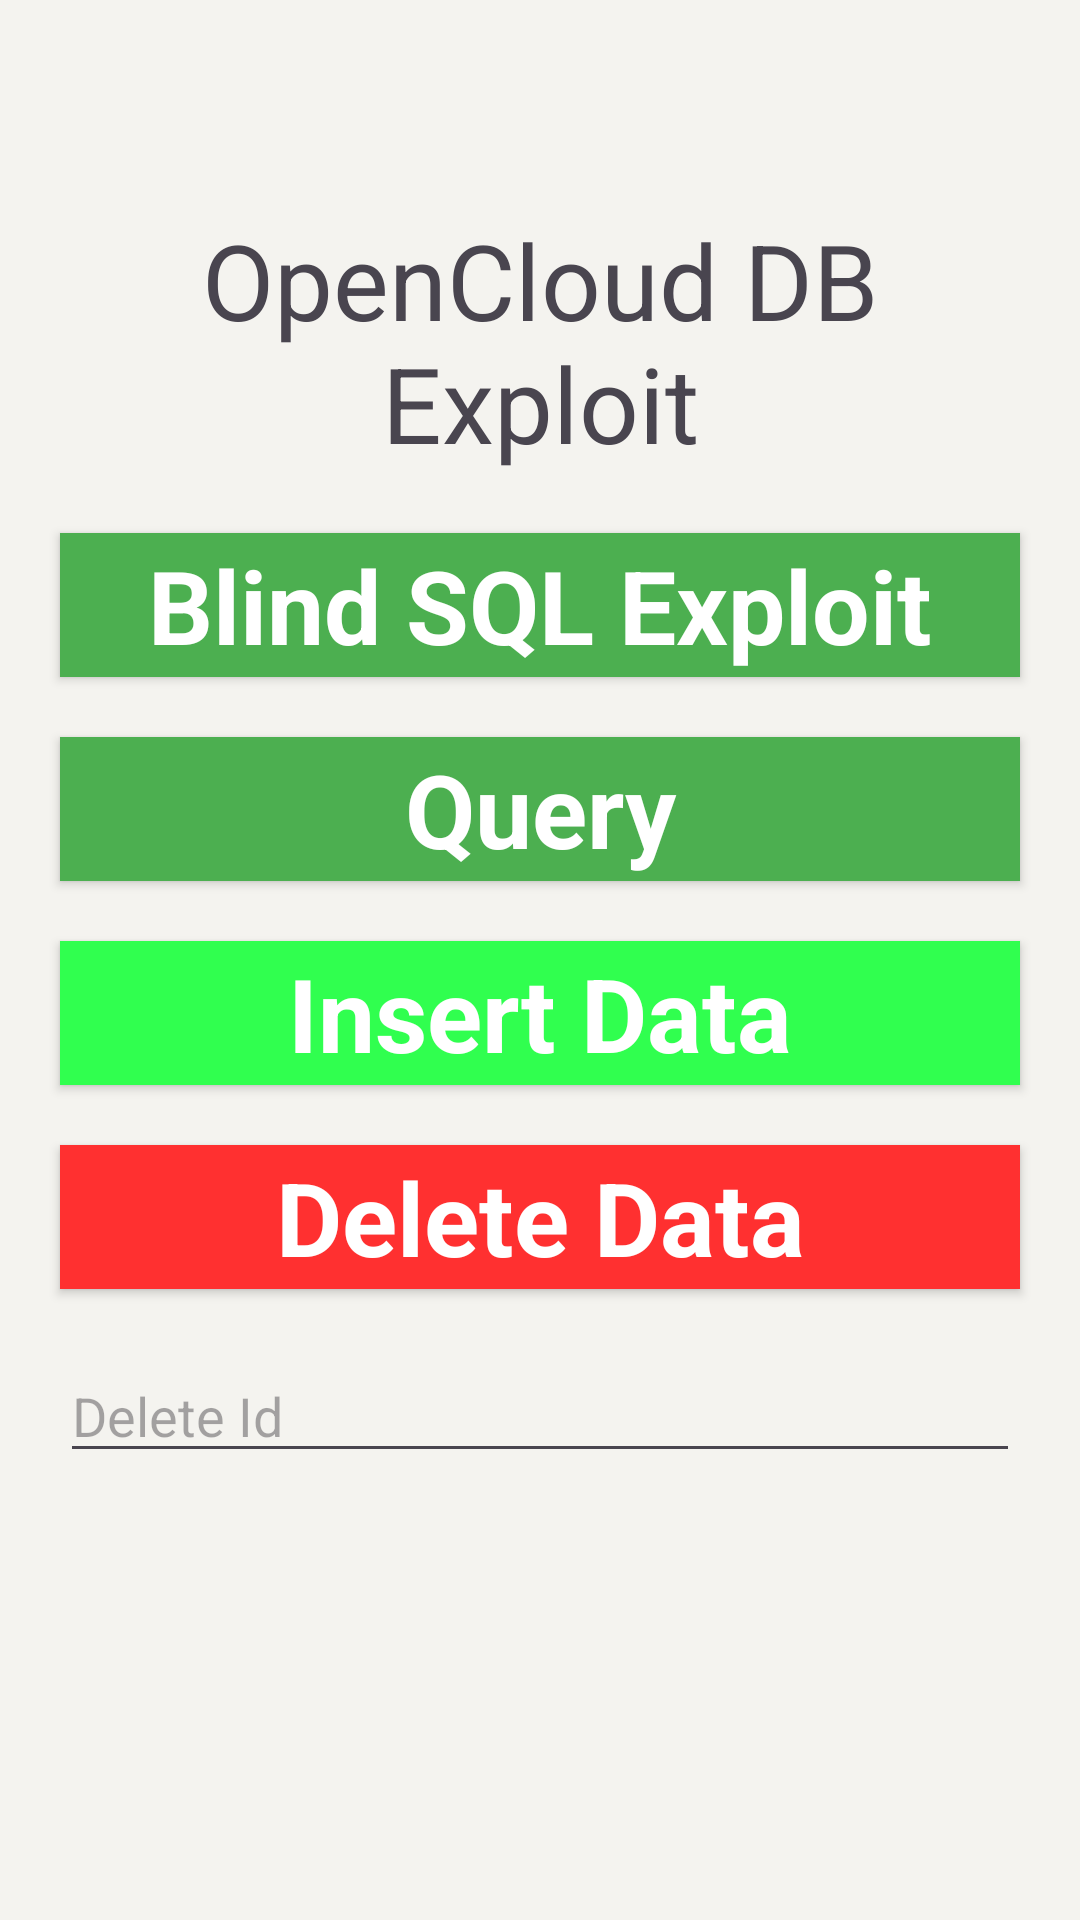

Android layout source for this screen:
<!-- AndroidManifest.xml: application theme Theme.AttackerApp -->
<!-- res/layout/owncloud_listfile_exploit.xml -->
<?xml version="1.0" encoding="utf-8"?>
<androidx.constraintlayout.widget.ConstraintLayout
    xmlns:android="http://schemas.android.com/apk/res/android"
    xmlns:app="http://schemas.android.com/apk/res-auto"
    xmlns:tools="http://schemas.android.com/tools"
    android:layout_width="match_parent"
    android:layout_height="match_parent"
    android:background="#168BC34A"
    tools:context=".opencloud.OwncloudProviderExploitActivity">

    <LinearLayout
        android:id="@+id/linearLayout"
        android:layout_width="match_parent"
        android:layout_height="wrap_content"
        android:layout_centerVertical="true"
        android:layout_marginTop="60dp"
        android:orientation="vertical"
        app:layout_constraintEnd_toEndOf="parent"
        app:layout_constraintHorizontal_bias="0.0"
        app:layout_constraintStart_toStartOf="parent"
        app:layout_constraintTop_toTopOf="parent"
        tools:ignore="MissingConstraints">

        <TextView
            android:id="@+id/textView"
            android:layout_width="match_parent"
            android:layout_height="match_parent"
            android:layout_marginStart="20dp"
            android:layout_marginTop="10dp"
            android:layout_marginEnd="20dp"
            android:layout_marginBottom="10dp"
            android:text="@string/opencloud_title_label"
            android:textSize="35sp"
            android:gravity="center"
            tools:layout_editor_absoluteX="33dp"
            tools:layout_editor_absoluteY="32dp" />

        <Button
            android:id="@+id/blindSqlButton"
            android:layout_width="match_parent"
            android:layout_height="match_parent"
            android:layout_marginStart="20dp"
            android:layout_marginTop="10dp"
            android:layout_marginEnd="20dp"
            android:layout_marginBottom="10dp"
            android:background="#4CAF50"
            android:text="@string/oc_blind_sql_btn"
            android:textAlignment="center"
            android:textAppearance="@style/TextAppearance.AppCompat.Display1"
            android:textColor="#FFFFFF"
            android:textStyle="bold" />

        <Button
            android:id="@+id/ocQueryButton"
            android:layout_width="match_parent"
            android:layout_height="match_parent"
            android:layout_marginStart="20dp"
            android:layout_marginTop="10dp"
            android:layout_marginEnd="20dp"
            android:layout_marginBottom="10dp"
            android:background="#4CAF50"
            android:text="@string/oc_query_btn"
            android:textAlignment="center"
            android:textAppearance="@style/TextAppearance.AppCompat.Display1"
            android:textColor="#FFFFFF"
            android:textStyle="bold" />

        <Button
            android:id="@+id/ocInsertButton"
            android:layout_width="match_parent"
            android:layout_height="match_parent"
            android:layout_marginStart="20dp"
            android:layout_marginTop="10dp"
            android:layout_marginEnd="20dp"
            android:layout_marginBottom="10dp"
            android:background="@color/green"
            android:text="@string/oc_insert_btn"
            android:textAlignment="center"
            android:textAppearance="@style/TextAppearance.AppCompat.Display1"
            android:textColor="#FFFFFF"
            android:textStyle="bold" />

        <Button
            android:id="@+id/ocDeleteButton"
            android:layout_width="match_parent"
            android:layout_height="match_parent"
            android:layout_marginStart="20dp"
            android:layout_marginTop="10dp"
            android:layout_marginEnd="20dp"
            android:layout_marginBottom="20dp"
            android:background="@color/red"
            android:text="@string/oc_delete_btn"
            android:textAlignment="center"
            android:textAppearance="@style/TextAppearance.AppCompat.Display1"
            android:textColor="#FFFFFF"
            android:textStyle="bold" />

        <EditText
            android:id="@+id/deleteId"
            android:layout_width="match_parent"
            android:layout_height="wrap_content"
            android:layout_marginStart="20dp"
            android:layout_marginEnd="20dp"
            android:layout_marginBottom="20dp"
            android:hint="@string/delete_id_label" />


        <TextView
            android:id="@+id/ocResult"
            android:scrollbars="vertical"
            android:layout_width="match_parent"
            android:layout_height="223dp"
            android:layout_marginStart="20dp"
            android:layout_marginEnd="20dp"
            android:clickable="false"
            android:ems="10"
            android:textColor="@android:color/holo_green_dark"
            android:textSize="18sp"
            android:textStyle="bold" />


    </LinearLayout>


</androidx.constraintlayout.widget.ConstraintLayout>
<!-- resources referenced by this layout -->
<resources>
  <color name="green">#30ff4f</color>
  <color name="red">#ff3030</color>
  <string name="delete_id_label">Delete Id</string>
  <string name="oc_blind_sql_btn">Blind SQL Exploit</string>
  <string name="oc_delete_btn">Delete Data</string>
  <string name="oc_insert_btn">Insert Data</string>
  <string name="oc_query_btn">Query</string>
  <string name="opencloud_title_label">OpenCloud DB Exploit</string>
  <style name="Theme.AttackerApp" parent="Base.Theme.AttackerApp" />
  <style name="Base.Theme.AttackerApp" parent="Theme.Material3.DayNight.NoActionBar">
          
          
      </style>
</resources>
